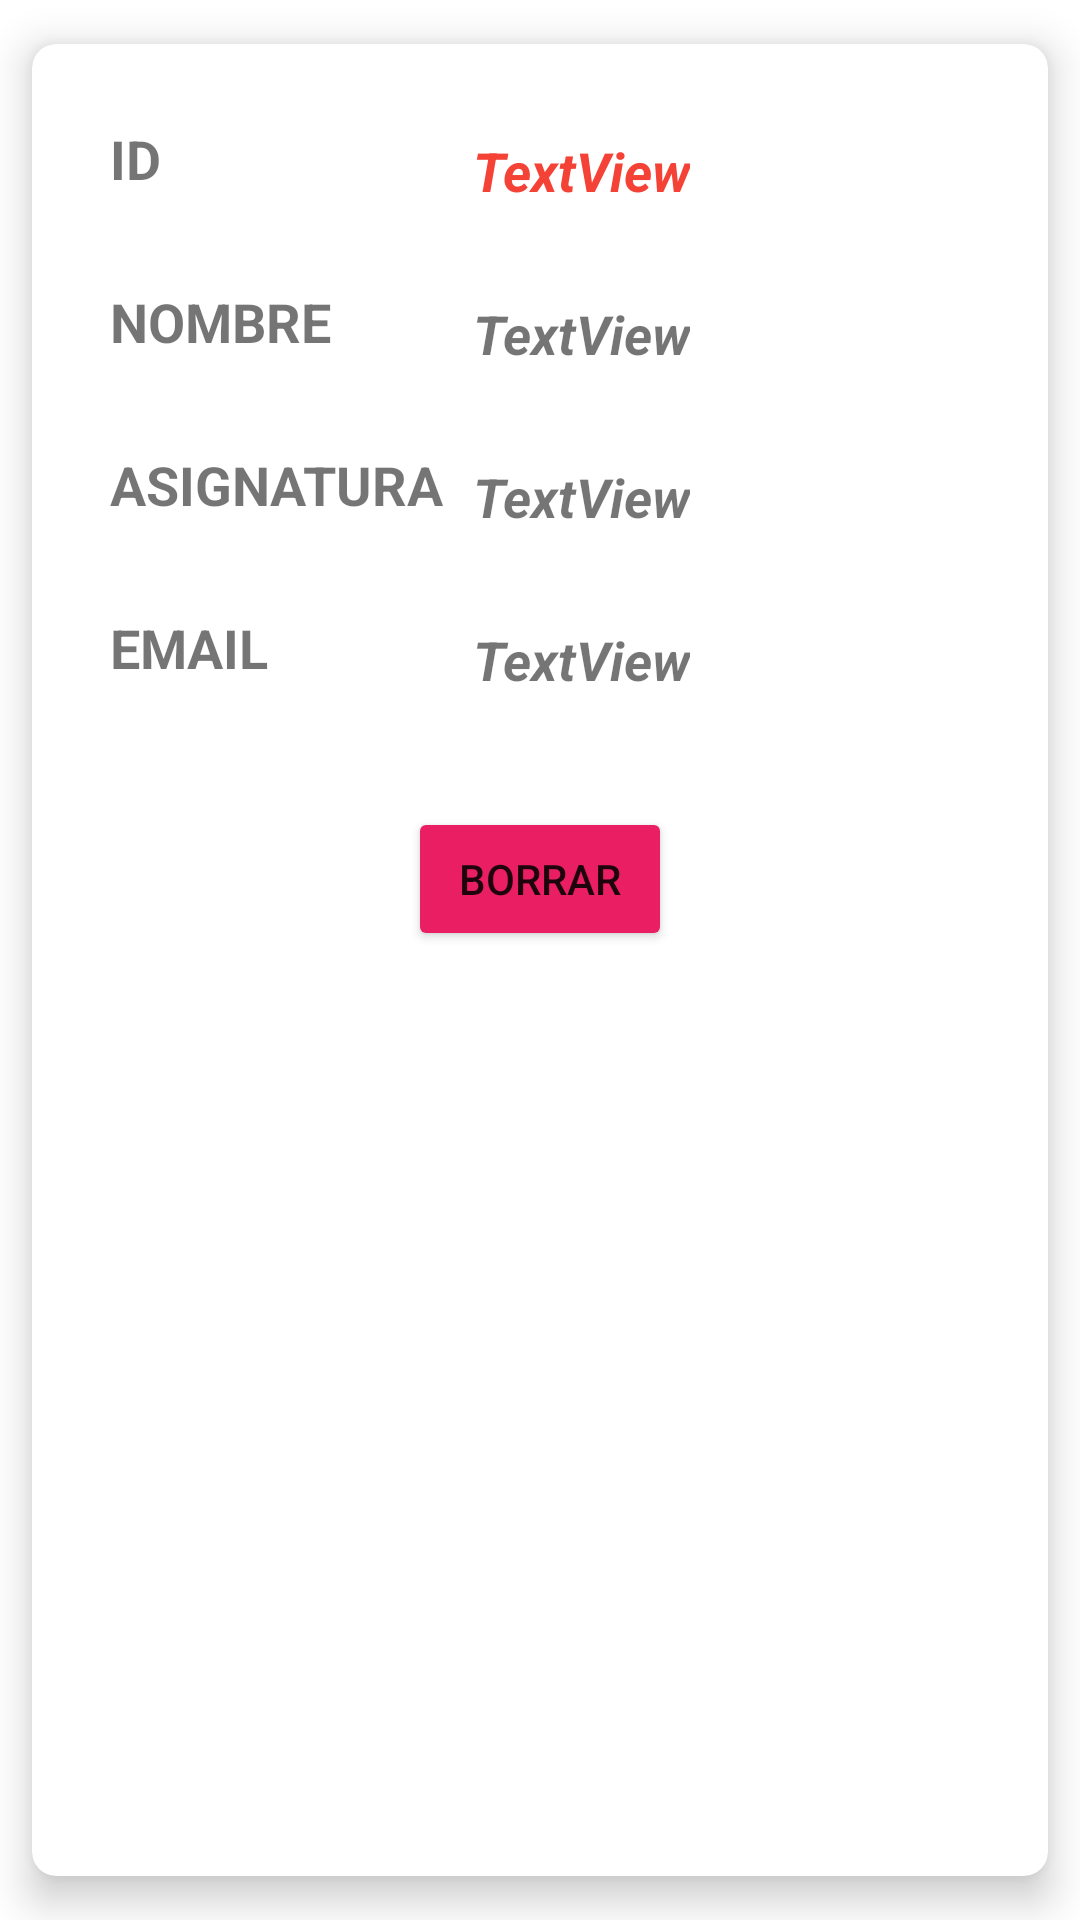

Write the Android layout XML for this screen, with the resource values it uses.
<!-- AndroidManifest.xml: application theme Theme.U9_ProyProfesoresSQLite -->
<!-- res/layout/usuarios_esqueleto.xml -->
<?xml version="1.0" encoding="utf-8"?>
<androidx.cardview.widget.CardView xmlns:android="http://schemas.android.com/apk/res/android"
    xmlns:app="http://schemas.android.com/apk/res-auto"
    xmlns:tools="http://schemas.android.com/tools"
    android:layout_width="match_parent"
    android:layout_height="wrap_content"
    app:cardCornerRadius="8dp"
    app:cardElevation="8dp"
    app:cardUseCompatPadding="true">

    <androidx.constraintlayout.widget.ConstraintLayout
        android:layout_width="match_parent"
        android:layout_height="match_parent"
        android:padding="6dp">

        <TextView
            android:id="@+id/textView"
            android:layout_width="wrap_content"
            android:layout_height="wrap_content"
            android:layout_marginStart="20dp"
            android:layout_marginTop="20dp"
            android:text="ID"
            android:textSize="18sp"
            android:textStyle="bold"
            app:layout_constraintStart_toStartOf="parent"
            app:layout_constraintTop_toTopOf="parent" />

        <TextView
            android:id="@+id/textView2"
            android:layout_width="wrap_content"
            android:layout_height="wrap_content"
            android:layout_marginTop="30dp"
            android:text="NOMBRE"
            android:textSize="18sp"
            android:textStyle="bold"
            app:layout_constraintStart_toStartOf="@+id/textView"
            app:layout_constraintTop_toBottomOf="@+id/textView" />

        <TextView
            android:id="@+id/textView3"
            android:layout_width="wrap_content"
            android:layout_height="wrap_content"
            android:layout_marginTop="30dp"
            android:text="EMAIL"
            android:textSize="18sp"
            android:textStyle="bold"
            app:layout_constraintStart_toStartOf="@+id/textView4"
            app:layout_constraintTop_toBottomOf="@+id/textView4" />
        <TextView
            android:id="@+id/textView4"
            android:layout_width="wrap_content"
            android:layout_height="wrap_content"
            android:layout_marginTop="30dp"
            android:text="ASIGNATURA"
            android:textSize="18sp"
            android:textStyle="bold"
            app:layout_constraintStart_toStartOf="@+id/textView2"
            app:layout_constraintTop_toBottomOf="@+id/textView2" />

        <TextView
            android:id="@+id/tvId"
            android:layout_width="wrap_content"
            android:layout_height="wrap_content"
            android:layout_marginStart="104dp"
            android:layout_marginTop="24dp"
            android:text="TextView"
            android:textColor="#F44336"
            android:textSize="18sp"
            android:textStyle="bold|italic"
            app:layout_constraintStart_toEndOf="@+id/textView"
            app:layout_constraintTop_toTopOf="parent" />

        <TextView
            android:id="@+id/tvNombre"
            android:layout_width="wrap_content"
            android:layout_height="wrap_content"
            android:layout_marginTop="30dp"
            android:text="TextView"
            android:textSize="18sp"
            android:textStyle="bold|italic"
            app:layout_constraintStart_toStartOf="@+id/tvId"
            app:layout_constraintTop_toBottomOf="@+id/tvId" />

        <TextView
            android:id="@+id/tvAsignatura"
            android:layout_width="wrap_content"
            android:layout_height="wrap_content"
            android:layout_marginTop="30dp"
            android:text="TextView"
            android:textSize="18sp"
            android:textStyle="bold|italic"
            app:layout_constraintStart_toStartOf="@+id/tvNombre"
            app:layout_constraintTop_toBottomOf="@+id/tvNombre" />
        <TextView
            android:id="@+id/tvEmail"
            android:layout_width="wrap_content"
            android:layout_height="wrap_content"
            android:layout_marginTop="30dp"
            android:text="TextView"
            android:textSize="18sp"
            android:textStyle="bold|italic"
            app:layout_constraintStart_toStartOf="@+id/tvAsignatura"
            app:layout_constraintTop_toBottomOf="@+id/tvAsignatura" />


        <Button
            android:id="@+id/btnBorrar"
            android:layout_width="wrap_content"
            android:layout_height="wrap_content"
            android:layout_marginTop="37dp"
            android:backgroundTint="#E91E63"
            android:text="BORRAR"
            app:layout_constraintEnd_toEndOf="parent"
            app:layout_constraintHorizontal_bias="0.5"
            app:layout_constraintStart_toStartOf="parent"
            app:layout_constraintTop_toBottomOf="@+id/tvEmail" />

        <ImageView
            android:id="@+id/ivPerfil"
            android:layout_width="140dp"
            android:layout_height="140dp"
            android:scaleType="centerInside"
            app:layout_constraintBottom_toBottomOf="parent"
            app:layout_constraintEnd_toEndOf="parent"
            app:layout_constraintHorizontal_bias="0.968"
            app:layout_constraintStart_toStartOf="parent"
            app:layout_constraintTop_toTopOf="parent"
            app:layout_constraintVertical_bias="0.095"
            tools:srcCompat="@tools:sample/avatars" />
    </androidx.constraintlayout.widget.ConstraintLayout>
</androidx.cardview.widget.CardView>
<!-- resources referenced by this layout -->
<resources>
  <style name="Theme.U9_ProyProfesoresSQLite" parent="Theme.MaterialComponents.DayNight.DarkActionBar">
          
          <item name="colorPrimary">@color/purple_500</item>
          <item name="colorPrimaryVariant">@color/purple_700</item>
          <item name="colorOnPrimary">@color/white</item>
          
          <item name="colorSecondary">@color/teal_200</item>
          <item name="colorSecondaryVariant">@color/teal_700</item>
          <item name="colorOnSecondary">@color/black</item>
          
          <item name="android:statusBarColor">?attr/colorPrimaryVariant</item>
          
          <item name="windowActionBar">false</item>
          <item name="windowNoTitle">true</item>
      </style>
  <!-- not gathered from this repository: default colours our renderer supplied (Android Studio template values) -->
  <color name="purple_500">#FF6200EE</color>
  <color name="purple_700">#FF3700B3</color>
  <color name="teal_200">#FF03DAC5</color>
  <color name="teal_700">#FF018786</color>
  <color name="black">#FF000000</color>
  <color name="white">#FFFFFFFF</color>
</resources>
